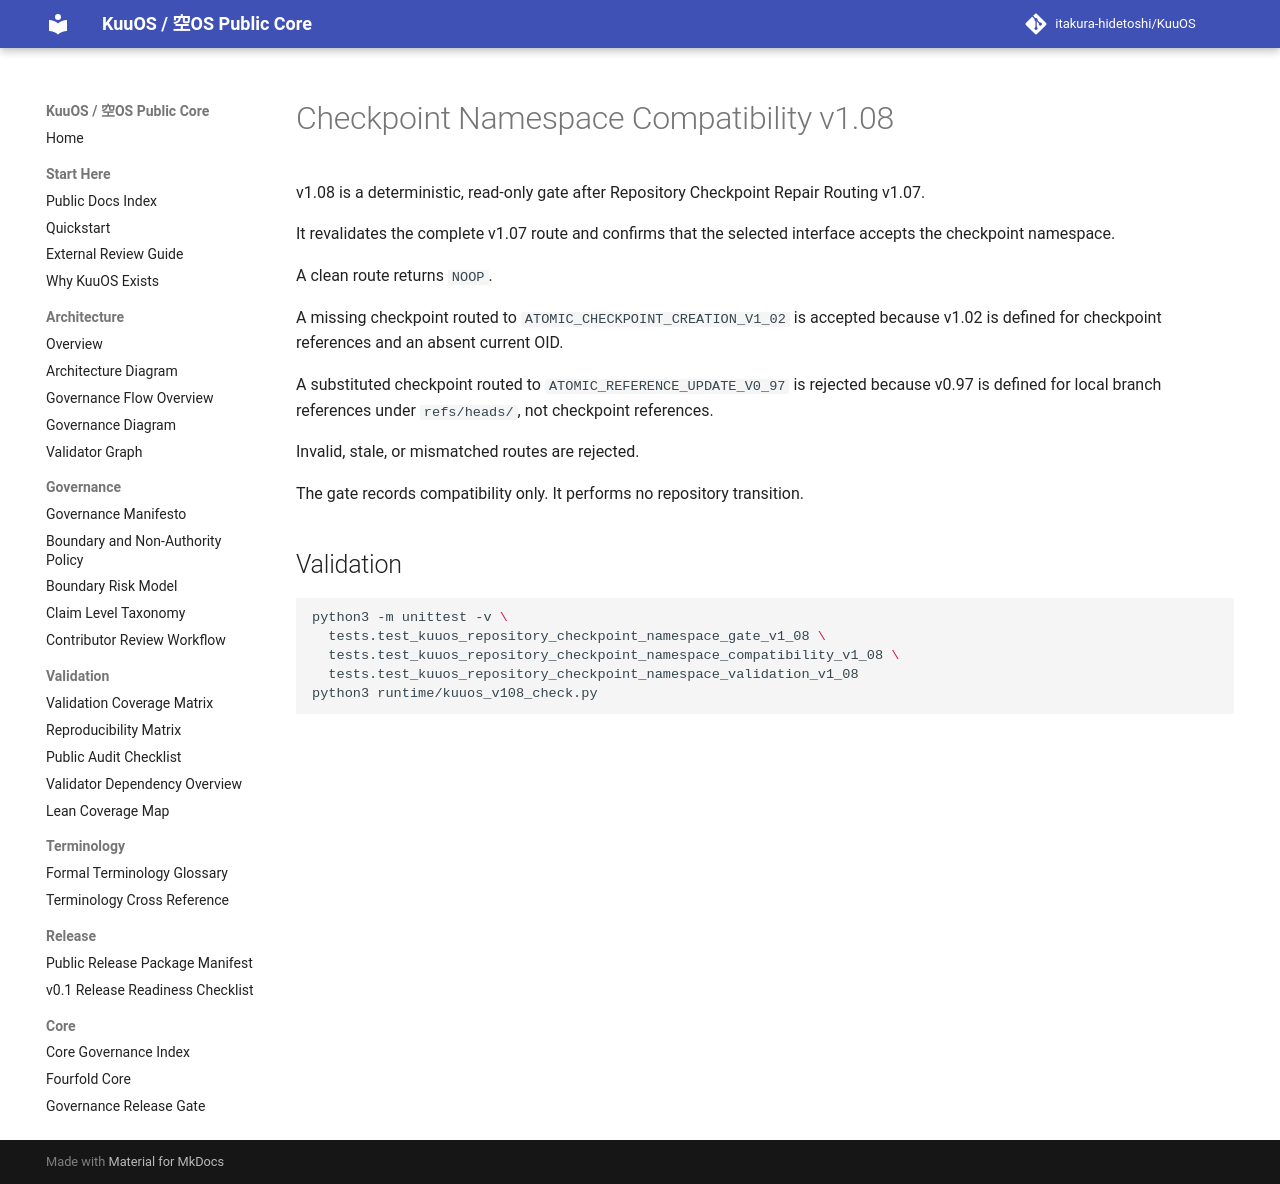

repository: itakura-hidetoshi/KuuOS · page: CHECKPOINT_NAMESPACE_COMPATIBILITY_v1_08/index.html · generator: mkdocs

# Checkpoint Namespace Compatibility v1.08

v1.08 is a deterministic, read-only gate after Repository Checkpoint Repair Routing v1.07.

It revalidates the complete v1.07 route and confirms that the selected interface accepts the checkpoint namespace.

A clean route returns `NOOP`.

A missing checkpoint routed to `ATOMIC_CHECKPOINT_CREATION_V1_02` is accepted because v1.02 is defined for checkpoint references and an absent current OID.

A substituted checkpoint routed to `ATOMIC_REFERENCE_UPDATE_V0_97` is rejected because v0.97 is defined for local branch references under `refs/heads/`, not checkpoint references.

Invalid, stale, or mismatched routes are rejected.

The gate records compatibility only. It performs no repository transition.

## Validation

```bash
python3 -m unittest -v \
  tests.test_kuuos_repository_checkpoint_namespace_gate_v1_08 \
  tests.test_kuuos_repository_checkpoint_namespace_compatibility_v1_08 \
  tests.test_kuuos_repository_checkpoint_namespace_validation_v1_08
python3 runtime/kuuos_v108_check.py
```
